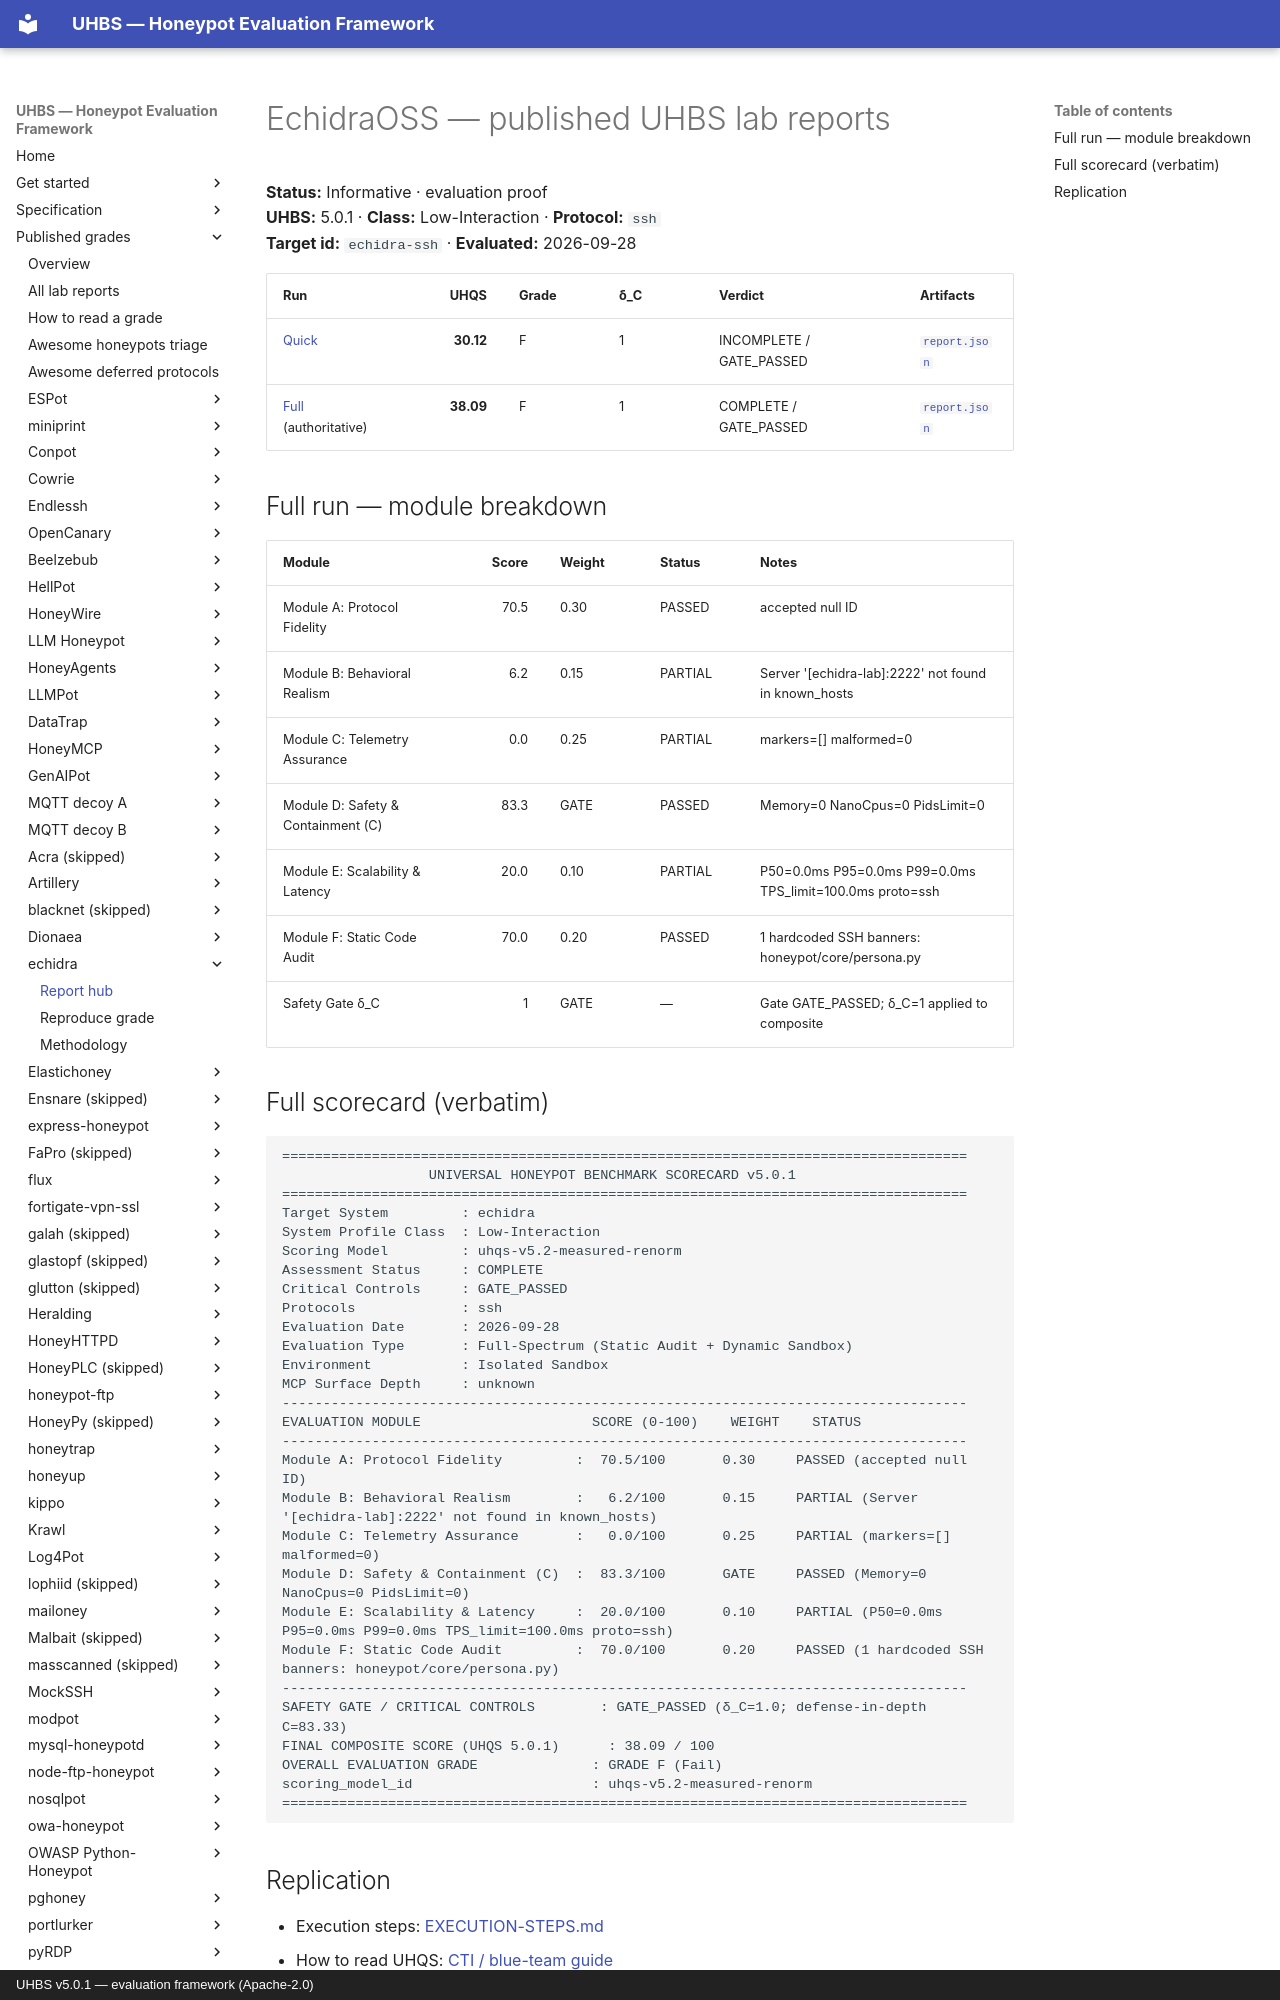

repository: uhbs/uhbs-standard · page: conformance/latest/results-5.0.1/echidra/index.html · generator: mkdocs · copyright: UHBS v5.0.1 — evaluation framework (Apache-2.0)

# EchidraOSS — published UHBS lab reports

**Status:** Informative · evaluation proof  
**UHBS:** 5.0.1 · **Class:** Low-Interaction · **Protocol:** `ssh`  
**Target id:** `echidra-ssh` · **Evaluated:** 2026-09-28

| Run | UHQS | Grade | δ_C | Verdict | Artifacts |
| --- | ---: | --- | --- | --- | --- |
| [Quick](quick/SCORECARD.txt) | **30.12** | F | 1 | INCOMPLETE / GATE_PASSED | [`report.json`](quick/report.json) |
| [Full](full/SCORECARD.txt) (authoritative) | **38.09** | F | 1 | COMPLETE / GATE_PASSED | [`report.json`](full/report.json) |

## Full run — module breakdown

| Module | Score | Weight | Status | Notes |
| --- | ---: | --- | --- | --- |
| Module A: Protocol Fidelity | 70.5 | 0.30 | PASSED | accepted null ID |
| Module B: Behavioral Realism | 6.2 | 0.15 | PARTIAL | Server '[echidra-lab]:2222' not found in known_hosts |
| Module C: Telemetry Assurance | 0.0 | 0.25 | PARTIAL | markers=[] malformed=0 |
| Module D: Safety & Containment (C) | 83.3 | GATE | PASSED | Memory=0 NanoCpus=0 PidsLimit=0 |
| Module E: Scalability & Latency | 20.0 | 0.10 | PARTIAL | P50=0.0ms P95=0.0ms P99=0.0ms TPS_limit=100.0ms proto=ssh |
| Module F: Static Code Audit | 70.0 | 0.20 | PASSED | 1 hardcoded SSH banners: honeypot/core/persona.py |
| Safety Gate δ_C | 1 | GATE | — | Gate GATE_PASSED; δ_C=1 applied to composite |
